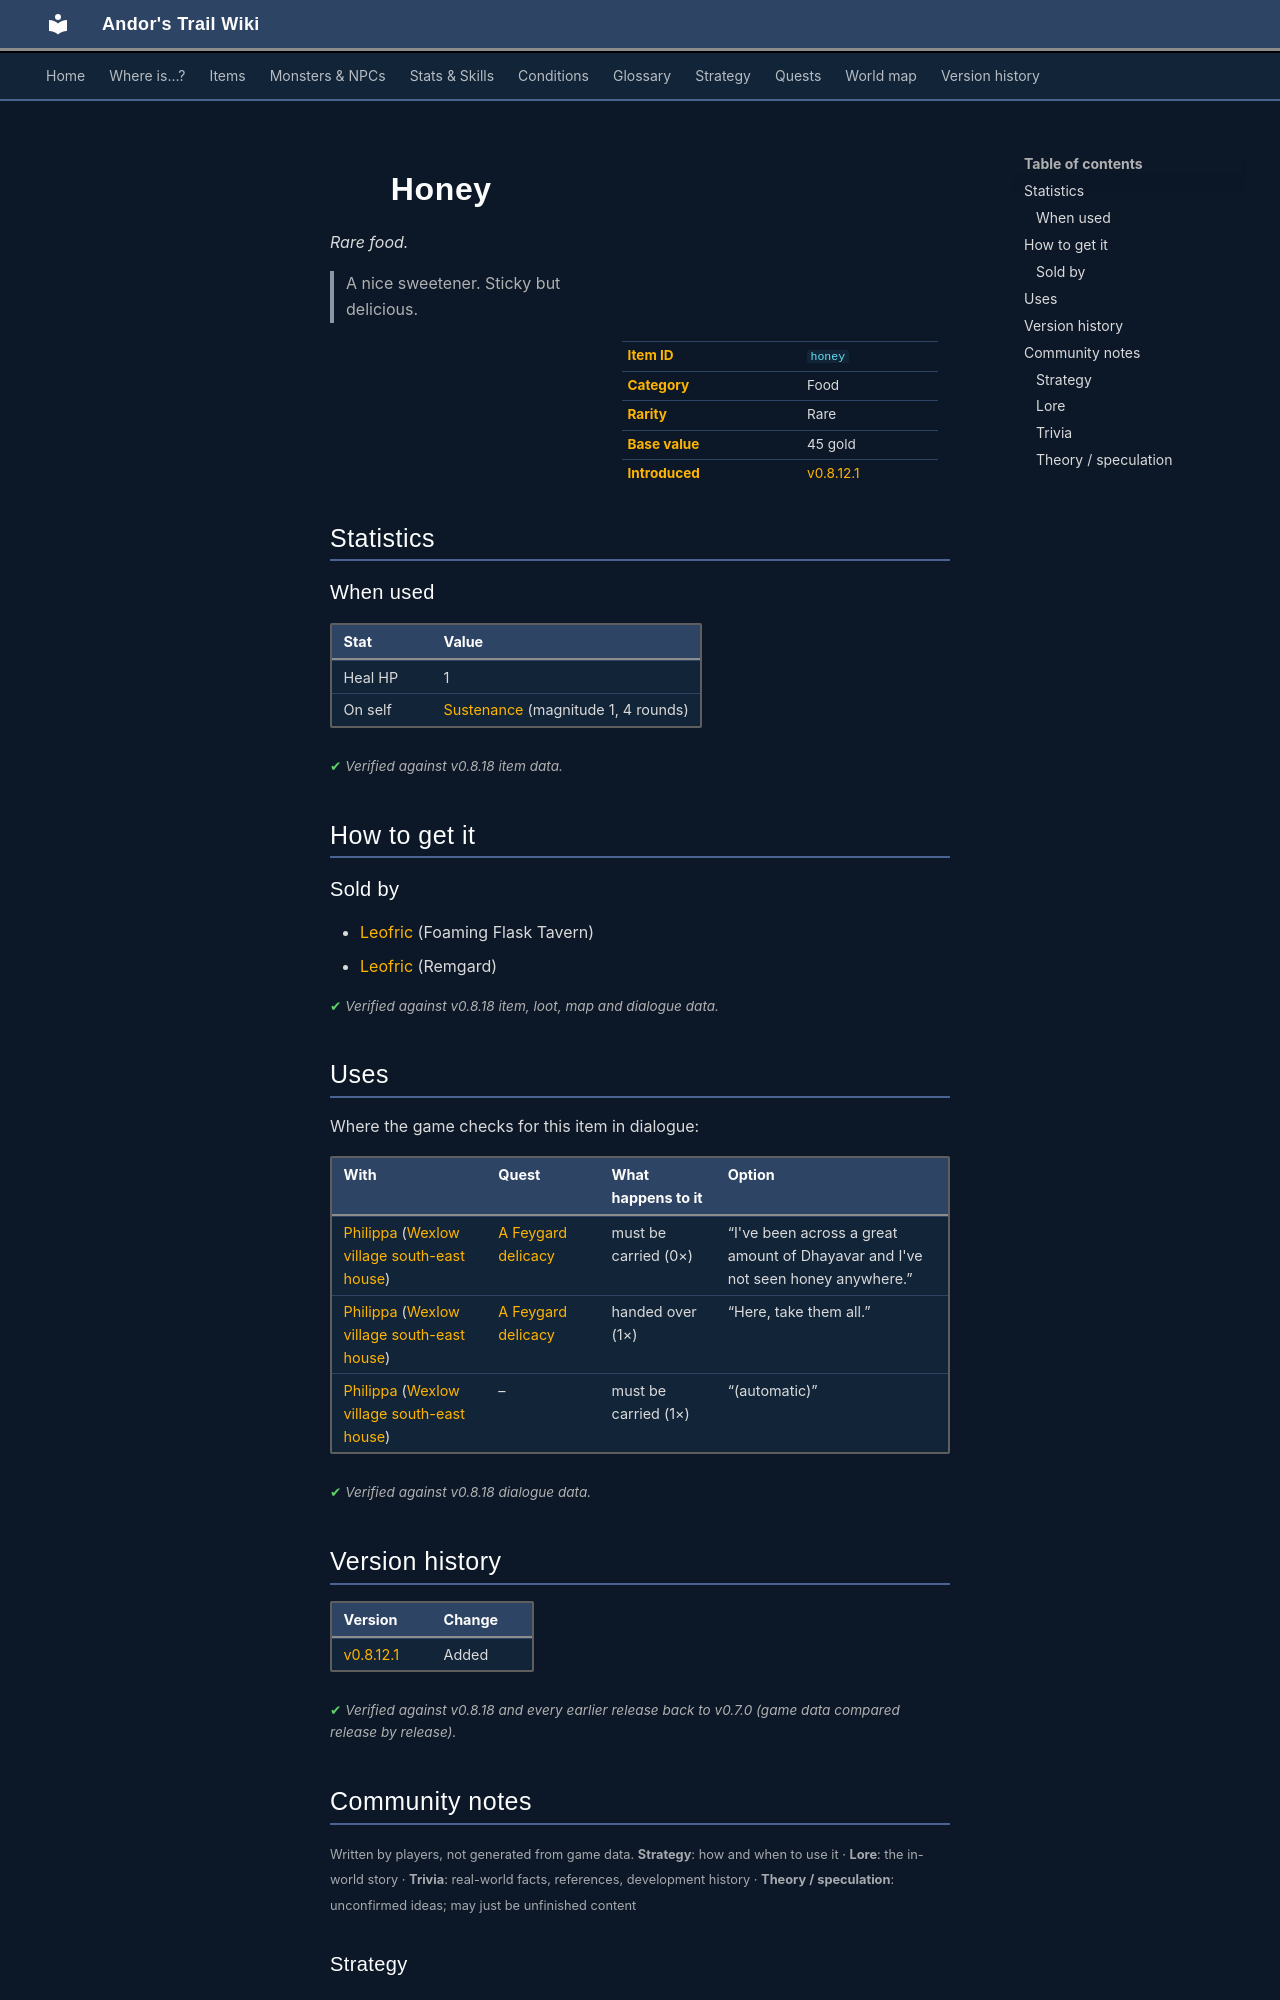

repository: asdfghjkl628/Andor-s-Trail-Wikiiii · page: items/honey/index.html · generator: mkdocs

---
description: "Honey is a rare food in Andor's Trail. How to get it: shops. A nice sweetener. Sticky but delicious."
---

# ![](../assets/icons/items/items_tometik1_35.png){ .sprite } Honey

*Rare food.*

<div class="infobox" markdown>

<p class="ib-img"><img class="sprite" src="../../assets/icons/items/items_tometik1_35.png" alt=""></p>

| | |
|---|---|
| **Item ID** | `honey` |
| **Category** | Food |
| **Rarity** | Rare |
| **Base value** | 45 gold |
| **Introduced** | [v0.8.12.1](../versions/0.8.12.1.md) |

</div>

> A nice sweetener. Sticky but delicious.

## Statistics

### When used

| Stat | Value |
|---|---|
| Heal HP | 1 |
| On self | [Sustenance](../conditions/food.md) (magnitude 1, 4 rounds) |

<p class="verified">Verified against v0.8.18 item data.</p>

## How to get it

### Sold by

- [Leofric](../monsters/leofric.md) (Foaming Flask Tavern)
- [Leofric](../monsters/leofric.md#v-leofric_remgard) (Remgard)


<p class="verified">Verified against v0.8.18 item, loot, map and dialogue data.</p>

## Uses

Where the game checks for this item in dialogue:

| With | Quest | What happens to it | Option |
|---|---|---|---|
| [Philippa](../monsters/village_philippa.md) ([Wexlow village south-east house](../maps/wexlow_village_se_house.md)) | [A Feygard delicacy](../quests/feygard_delicacy.md#stage-6) | must be carried (0×) | “I've been across a great amount of Dhayavar and I've not seen honey anywhere.” |
| [Philippa](../monsters/village_philippa.md) ([Wexlow village south-east house](../maps/wexlow_village_se_house.md)) | [A Feygard delicacy](../quests/feygard_delicacy.md#stage-7) | handed over (1×) | “Here, take them all.” |
| [Philippa](../monsters/village_philippa.md) ([Wexlow village south-east house](../maps/wexlow_village_se_house.md)) | – | must be carried (1×) | “(automatic)” |

<p class="verified">Verified against v0.8.18 dialogue data.</p>


## Version history

| Version | Change |
|---|---|
| [v0.8.12.1](../versions/0.8.12.1.md) | Added |

<p class="verified">Verified against v0.8.18 and every earlier release back to v0.7.0 (game data compared release by release).</p>


## Community notes

<small>Written by players, not generated from game data. **Strategy**: how and when to use it · **Lore**: the in-world story · **Trivia**: real-world facts, references, development history · **Theory / speculation**: unconfirmed ideas; may just be unfinished content</small>

### Strategy

*No notes yet. Contributions are welcome: [add a note](https://github.com/asdfghjkl628/Andor-s-Trail-Wikiiii/new/main/notes/items?filename=honey.md&value=%23%23%20Strategy%0A%0A%3C%21--%20how%20and%20when%20to%20use%20it%20--%3E%0A%0A%23%23%20Lore%0A%0A%3C%21--%20the%20in-world%20story%20--%3E%0A%0A%23%23%20Trivia%0A%0A%3C%21--%20real-world%20facts%2C%20references%2C%20development%20history%20--%3E%0A%0A%23%23%20Theory%20/%20speculation%0A%0A%3C%21--%20unconfirmed%20ideas%3B%20may%20just%20be%20unfinished%20content%20--%3E%0A).*

### Lore

*No notes yet. Contributions are welcome: [add a note](https://github.com/asdfghjkl628/Andor-s-Trail-Wikiiii/new/main/notes/items?filename=honey.md&value=%23%23%20Strategy%0A%0A%3C%21--%20how%20and%20when%20to%20use%20it%20--%3E%0A%0A%23%23%20Lore%0A%0A%3C%21--%20the%20in-world%20story%20--%3E%0A%0A%23%23%20Trivia%0A%0A%3C%21--%20real-world%20facts%2C%20references%2C%20development%20history%20--%3E%0A%0A%23%23%20Theory%20/%20speculation%0A%0A%3C%21--%20unconfirmed%20ideas%3B%20may%20just%20be%20unfinished%20content%20--%3E%0A).*

### Trivia

*No notes yet. Contributions are welcome: [add a note](https://github.com/asdfghjkl628/Andor-s-Trail-Wikiiii/new/main/notes/items?filename=honey.md&value=%23%23%20Strategy%0A%0A%3C%21--%20how%20and%20when%20to%20use%20it%20--%3E%0A%0A%23%23%20Lore%0A%0A%3C%21--%20the%20in-world%20story%20--%3E%0A%0A%23%23%20Trivia%0A%0A%3C%21--%20real-world%20facts%2C%20references%2C%20development%20history%20--%3E%0A%0A%23%23%20Theory%20/%20speculation%0A%0A%3C%21--%20unconfirmed%20ideas%3B%20may%20just%20be%20unfinished%20content%20--%3E%0A).*
